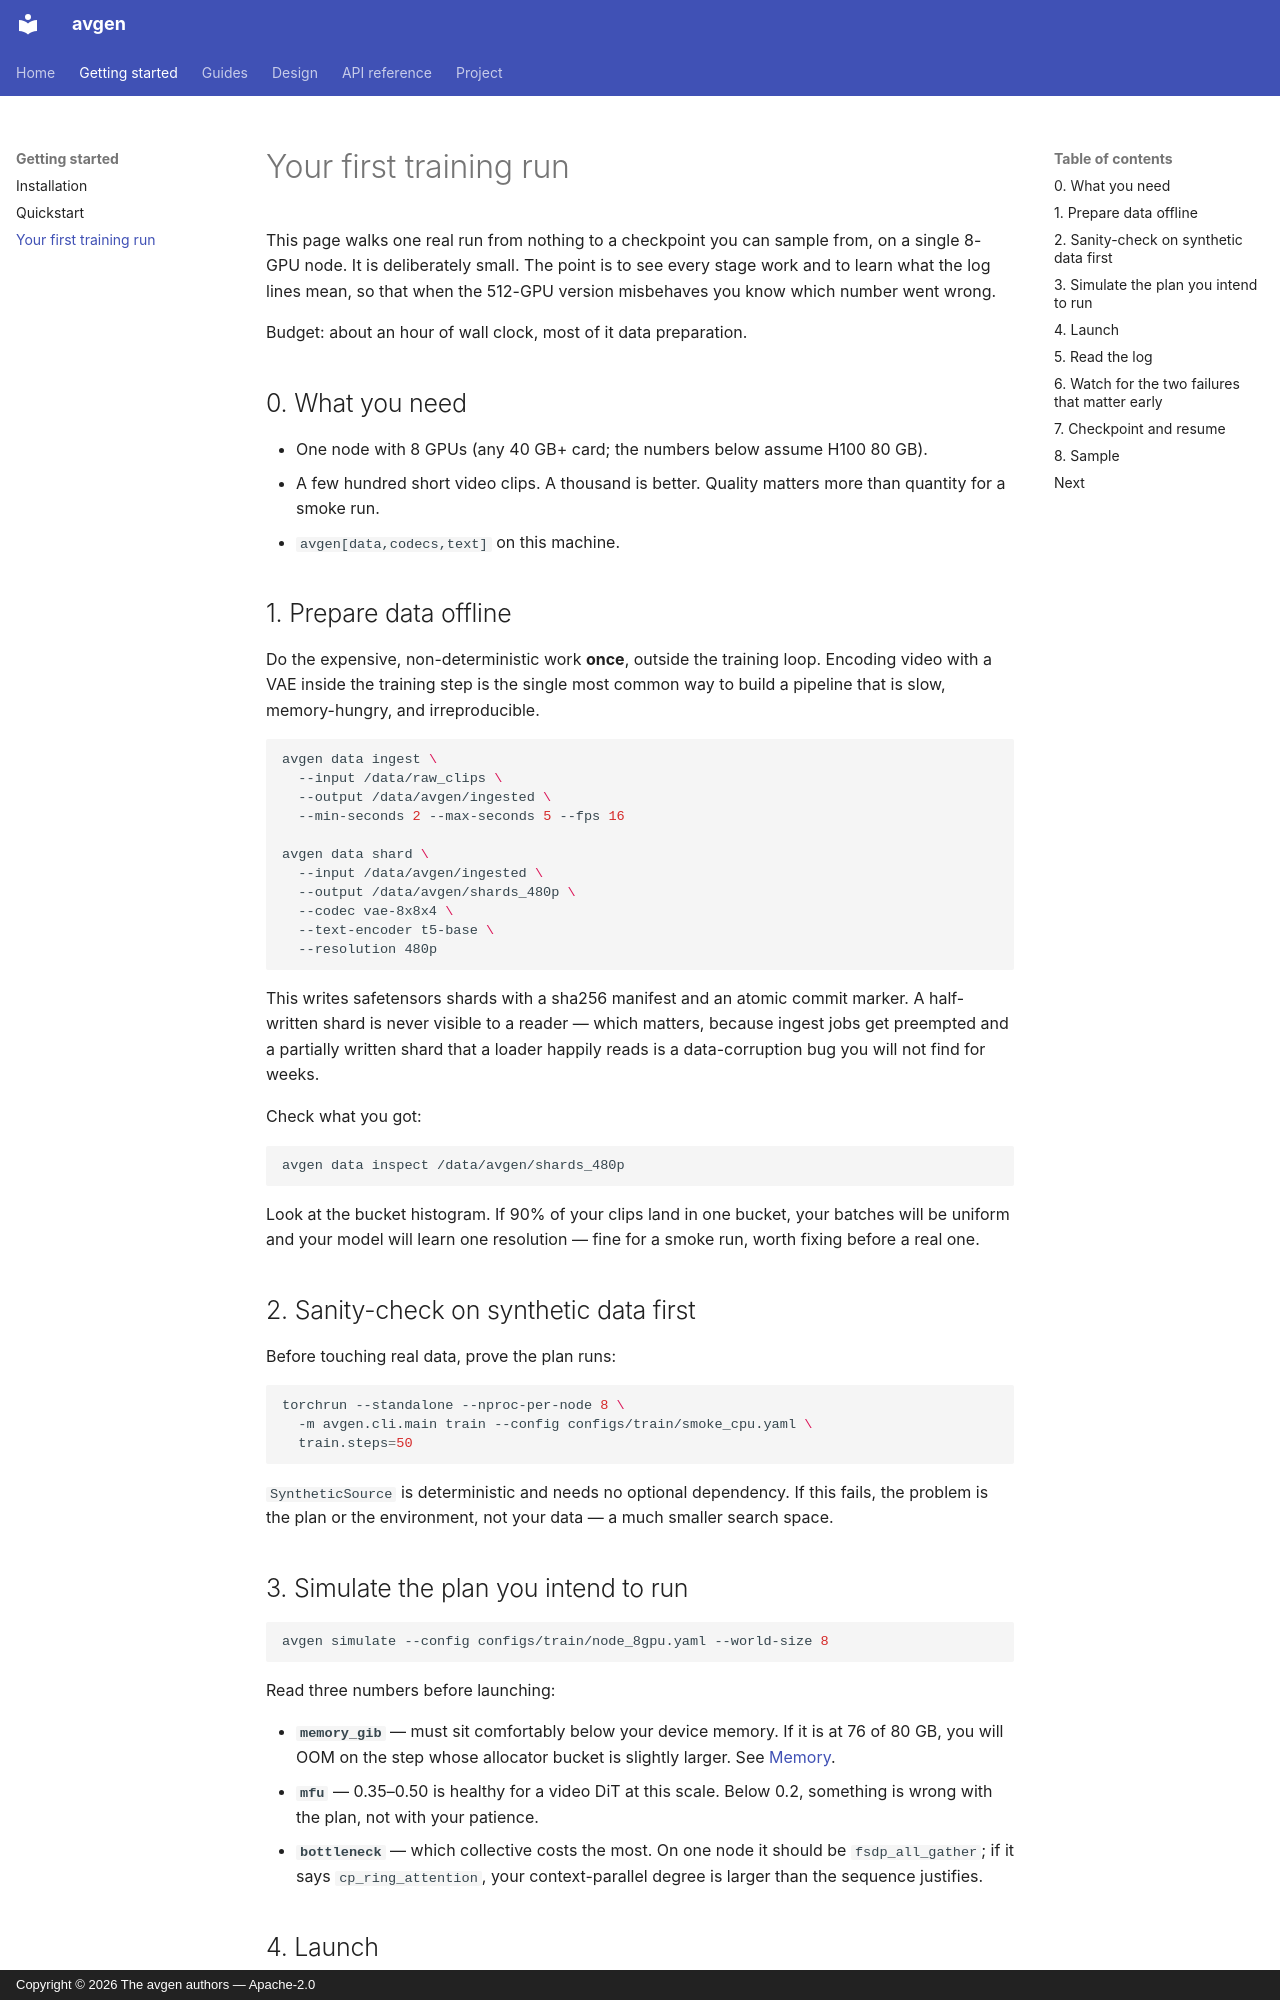

repository: thesvj/avgen · page: getting-started/first-training-run/index.html · generator: mkdocs · copyright: Copyright © 2026 The avgen authors — Apache-2.0

# Your first training run

This page walks one real run from nothing to a checkpoint you can sample from,
on a single 8-GPU node. It is deliberately small. The point is to see every
stage work and to learn what the log lines mean, so that when the 512-GPU
version misbehaves you know which number went wrong.

Budget: about an hour of wall clock, most of it data preparation.

## 0. What you need

- One node with 8 GPUs (any 40 GB+ card; the numbers below assume H100 80 GB).
- A few hundred short video clips. A thousand is better. Quality matters more
  than quantity for a smoke run.
- `avgen[data,codecs,text]` on this machine.

## 1. Prepare data offline

Do the expensive, non-deterministic work **once**, outside the training loop.
Encoding video with a VAE inside the training step is the single most common way
to build a pipeline that is slow, memory-hungry, and irreproducible.

```bash
avgen data ingest \
  --input /data/raw_clips \
  --output /data/avgen/ingested \
  --min-seconds 2 --max-seconds 5 --fps 16

avgen data shard \
  --input /data/avgen/ingested \
  --output /data/avgen/shards_480p \
  --codec vae-8x8x4 \
  --text-encoder t5-base \
  --resolution 480p
```

This writes safetensors shards with a sha256 manifest and an atomic commit
marker. A half-written shard is never visible to a reader — which matters,
because ingest jobs get preempted and a partially written shard that a loader
happily reads is a data-corruption bug you will not find for weeks.

Check what you got:

```bash
avgen data inspect /data/avgen/shards_480p
```

Look at the bucket histogram. If 90% of your clips land in one bucket, your
batches will be uniform and your model will learn one resolution — fine for a
smoke run, worth fixing before a real one.

## 2. Sanity-check on synthetic data first

Before touching real data, prove the plan runs:

```bash
torchrun --standalone --nproc-per-node 8 \
  -m avgen.cli.main train --config configs/train/smoke_cpu.yaml \
  train.steps=50
```

`SyntheticSource` is deterministic and needs no optional dependency. If this
fails, the problem is the plan or the environment, not your data — a much
smaller search space.

## 3. Simulate the plan you intend to run

```bash
avgen simulate --config configs/train/node_8gpu.yaml --world-size 8
```

Read three numbers before launching:

- **`memory_gib`** — must sit comfortably below your device memory. If it is at
  76 of 80 GB, you will OOM on the step whose allocator bucket is slightly
  larger. See [Memory](../guides/memory.md).
- **`mfu`** — 0.35–0.50 is healthy for a video DiT at this scale. Below 0.2,
  something is wrong with the plan, not with your patience.
- **`bottleneck`** — which collective costs the most. On one node it should be
  `fsdp_all_gather`; if it says `cp_ring_attention`, your context-parallel
  degree is larger than the sequence justifies.
